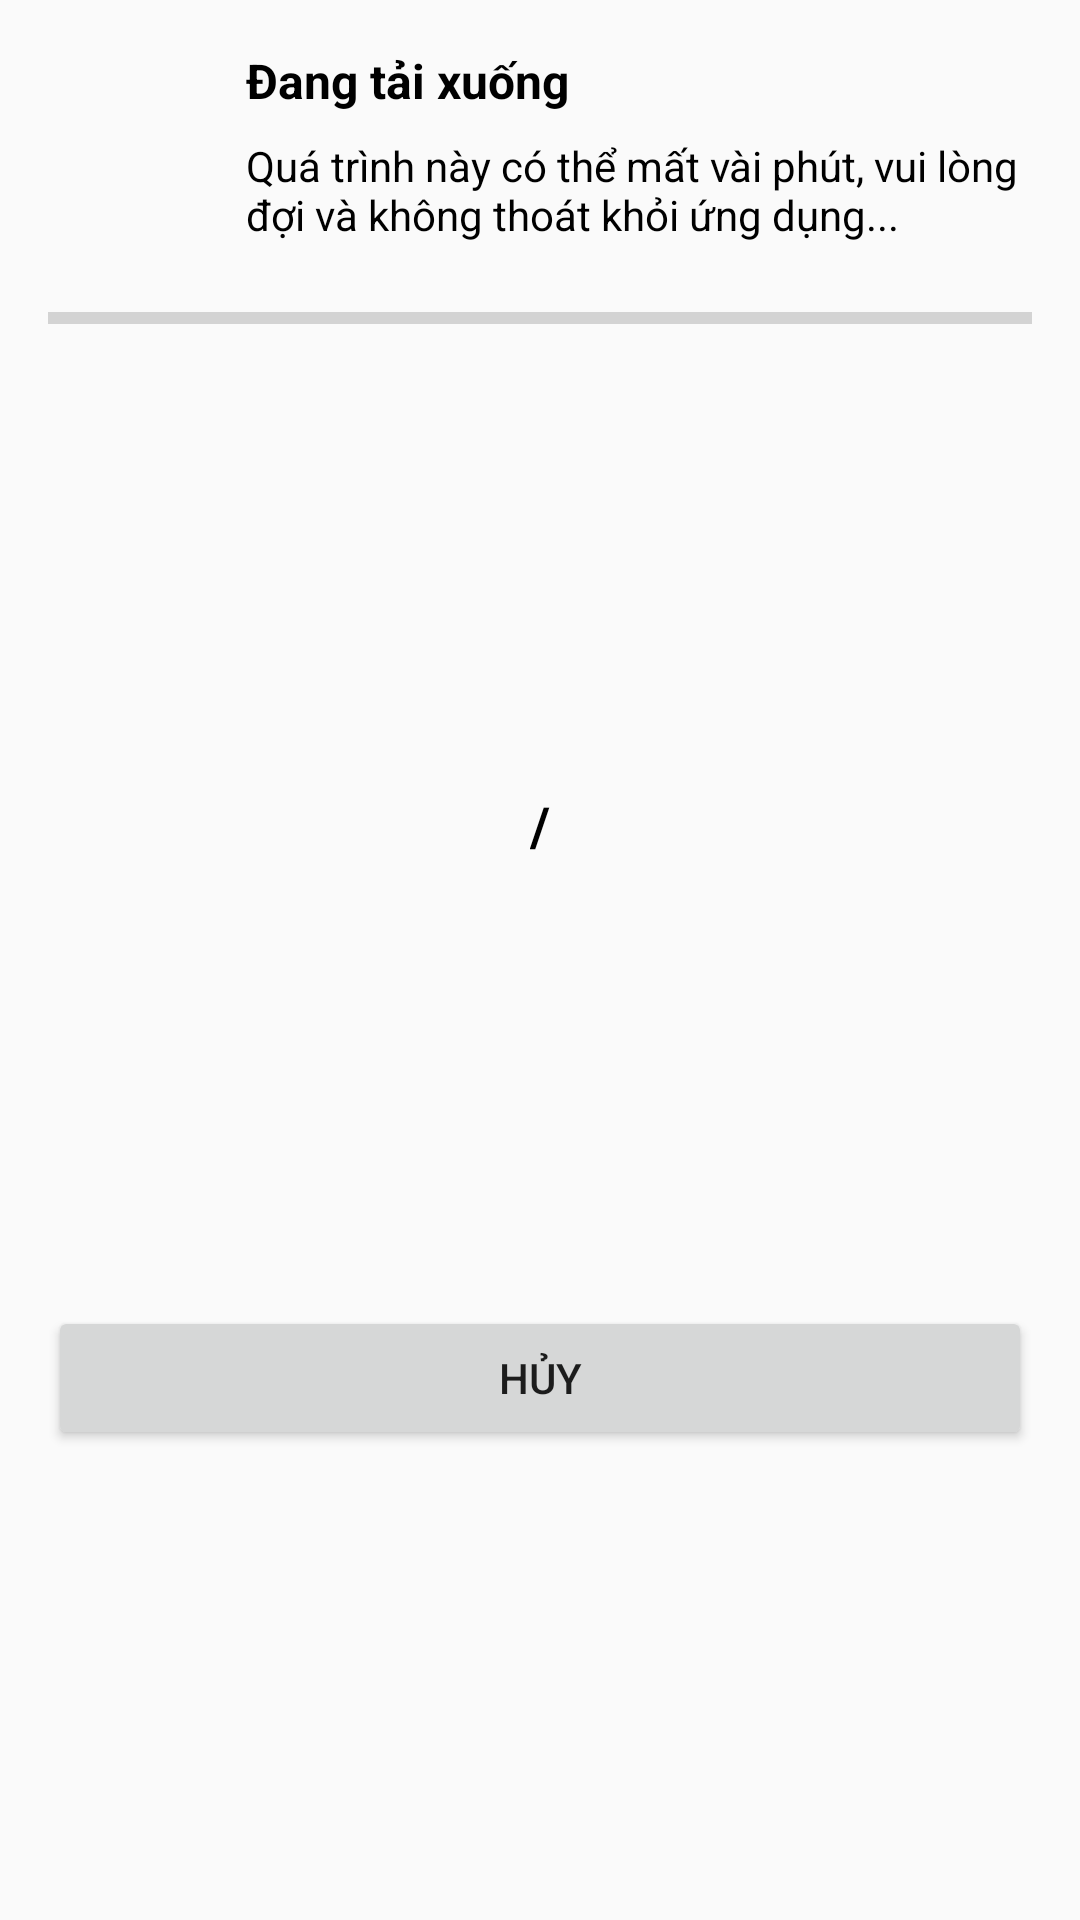

Write the Android layout XML for this screen, with the resource values it uses.
<!-- AndroidManifest.xml: application theme Theme.TiktokDownloadWithoutWatermark -->
<!-- res/layout/custom_progress_dialog_download.xml -->
<?xml version="1.0" encoding="utf-8"?>
<androidx.constraintlayout.widget.ConstraintLayout xmlns:android="http://schemas.android.com/apk/res/android"
    xmlns:app="http://schemas.android.com/apk/res-auto"
    xmlns:tools="http://schemas.android.com/tools"
    android:layout_width="match_parent"
    android:layout_height="wrap_content"
    android:padding="16dp">

    <ImageView
        android:id="@+id/imageView10"
        android:layout_width="50dp"
        android:layout_height="50dp"
        app:layout_constraintStart_toStartOf="parent"
        app:layout_constraintTop_toTopOf="parent"
        app:srcCompat="@drawable/cloud" />

    <TextView
        android:id="@+id/textView11"
        android:layout_width="wrap_content"
        android:layout_height="wrap_content"
        android:layout_marginStart="16dp"
        android:text="Đang tải xuống"
        android:textColor="@color/black"
        android:textSize="16sp"
        android:textStyle="bold"
        app:layout_constraintStart_toEndOf="@+id/imageView10"
        app:layout_constraintTop_toTopOf="parent" />

    <TextView
        android:id="@+id/textView14"
        android:layout_width="0dp"
        android:layout_height="wrap_content"
        android:layout_marginStart="16dp"
        android:layout_marginTop="8dp"
        android:text="Quá trình này có thể mất vài phút, vui lòng đợi và không thoát khỏi ứng dụng..."
        android:textColor="@color/black"
        app:layout_constraintEnd_toEndOf="parent"
        app:layout_constraintHorizontal_bias="0.0"
        app:layout_constraintStart_toEndOf="@+id/imageView10"
        app:layout_constraintTop_toBottomOf="@+id/textView11" />

    <ProgressBar
        android:id="@+id/progressBar3"
        style="?android:attr/progressBarStyleHorizontal"
        android:layout_width="0dp"
        android:layout_height="wrap_content"
        android:layout_marginTop="32dp"
        app:layout_constraintEnd_toEndOf="parent"
        app:layout_constraintStart_toStartOf="parent"
        app:layout_constraintTop_toBottomOf="@+id/imageView10" />

    <TextView
        android:id="@+id/txtData1"
        android:layout_width="wrap_content"
        android:layout_height="wrap_content"
        android:layout_marginTop="8dp"
        android:layout_marginEnd="3dp"
        android:layout_marginBottom="8dp"
        android:textColor="@color/black"
        android:textSize="18sp"
        android:textStyle="bold"
        app:layout_constraintBottom_toTopOf="@+id/btnCancel"
        app:layout_constraintEnd_toStartOf="@+id/textView18"
        app:layout_constraintTop_toBottomOf="@+id/progressBar3" />

    <TextView
        android:id="@+id/txtData2"
        android:layout_width="wrap_content"
        android:layout_height="wrap_content"
        android:layout_marginStart="1dp"
        android:layout_marginTop="8dp"
        android:layout_marginBottom="8dp"

        android:textColor="@color/black"
        android:textSize="18sp"
        android:textStyle="bold"
        app:layout_constraintBottom_toTopOf="@+id/btnCancel"
        app:layout_constraintStart_toEndOf="@+id/textView18"
        app:layout_constraintTop_toBottomOf="@+id/progressBar3" />

    <TextView
        android:id="@+id/textView18"
        android:layout_width="wrap_content"
        android:layout_height="wrap_content"
        android:layout_marginTop="8dp"
        android:layout_marginBottom="8dp"
        android:text="/"
        android:textColor="@color/black"
        android:textSize="18sp"
        android:textStyle="bold"
        app:layout_constraintBottom_toTopOf="@+id/btnCancel"
        app:layout_constraintEnd_toEndOf="parent"
        app:layout_constraintStart_toStartOf="parent"
        app:layout_constraintTop_toBottomOf="@+id/progressBar3" />

    <Button
        android:id="@+id/btnCancel"
        android:layout_width="0dp"
        android:layout_height="wrap_content"
        android:text="Hủy"
        app:layout_constraintBottom_toBottomOf="parent"
        app:layout_constraintEnd_toEndOf="parent"
        app:layout_constraintStart_toStartOf="parent"
        app:layout_constraintTop_toBottomOf="@+id/textView18" />

</androidx.constraintlayout.widget.ConstraintLayout>
<!-- resources referenced by this layout -->
<resources>
  <color name="black">#FF000000</color>
  <style name="Theme.TiktokDownloadWithoutWatermark" parent="Theme.Empty" />
  <style name="Theme.Empty" parent="Theme.AppCompat.Light.NoActionBar">
          
      </style>
</resources>
